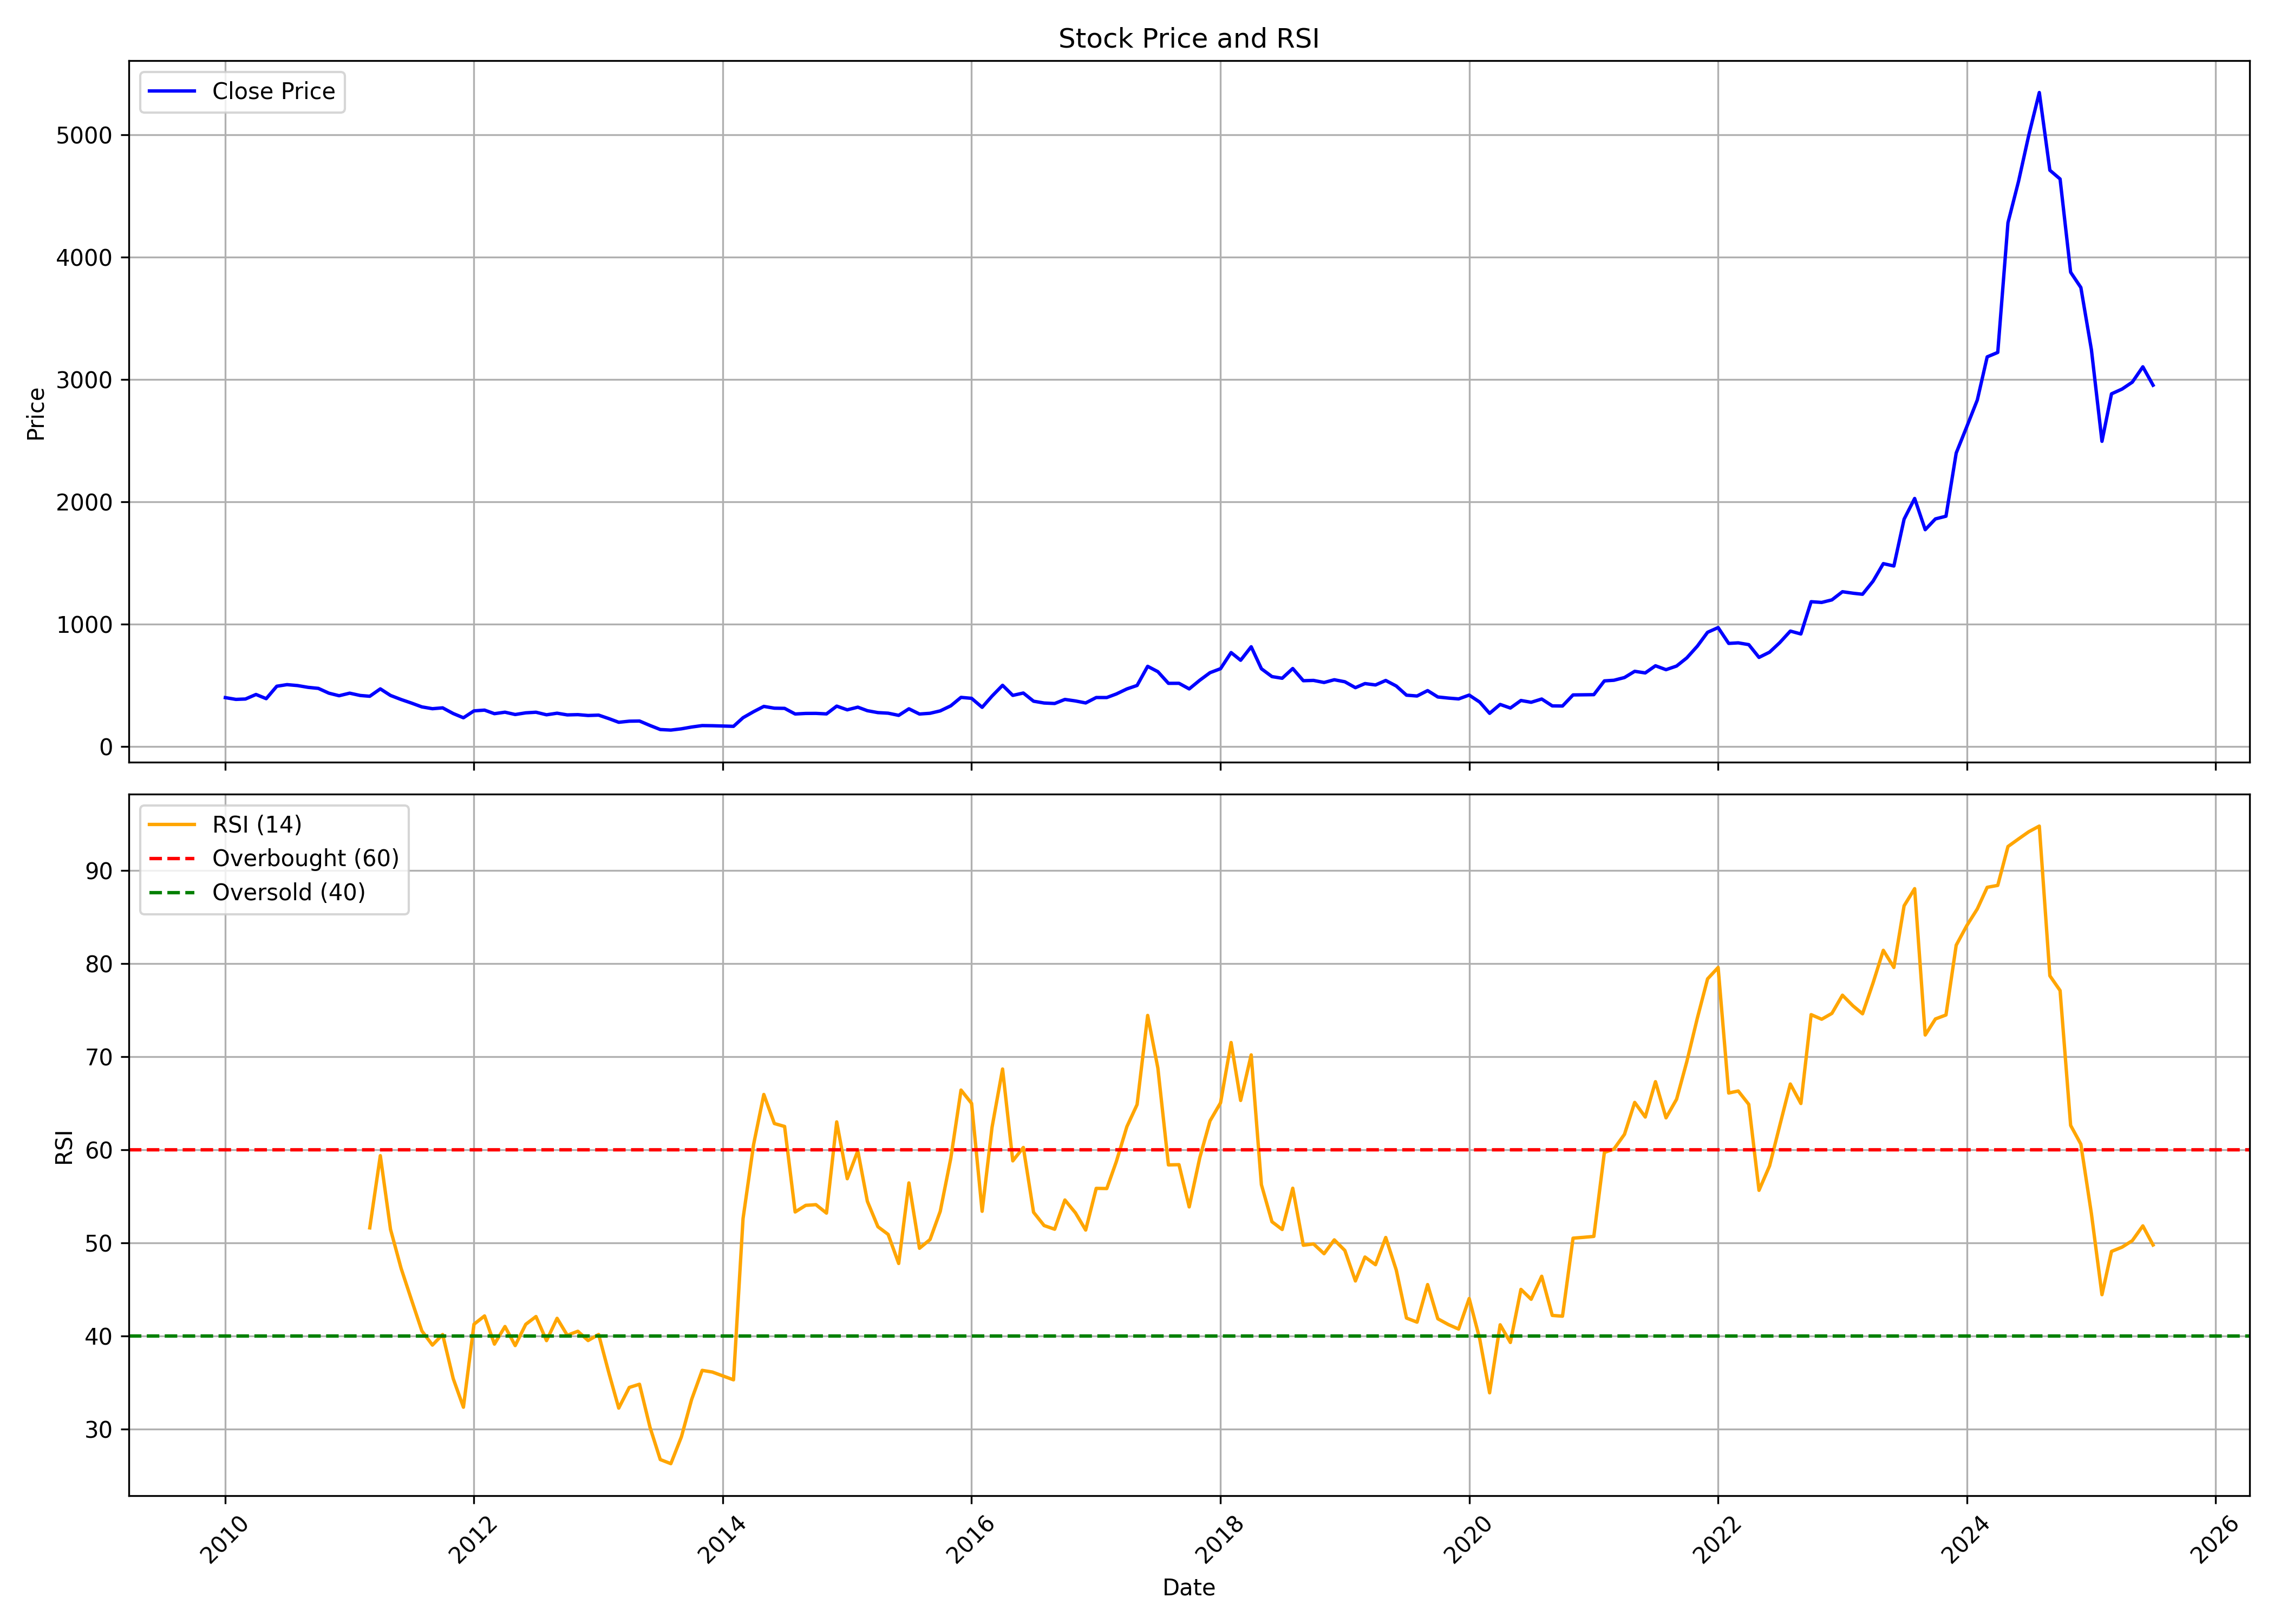

Values plotted in this chart, from the file beside it:
, date, symbol, open, high, low, close, volume, rsi
0, 2010-01-01, BBL, 395.5, 496.8, 378.2, 400, 1596206, 
1, 2010-02-01, BBL, 393.8, 439.3, 379.4, 385.6, 399620, 
2, 2010-03-01, BBL, 385.6, 408.7, 383.6, 388.6, 255008, 
3, 2010-04-01, BBL, 387, 459.8, 387, 425.7, 351120, 
4, 2010-05-01, BBL, 425.7, 441.5, 384, 391.5, 226530, 
5, 2010-06-01, BBL, 391.7, 497.7, 389.1, 493, 430714, 
6, 2010-07-01, BBL, 504.4, 573.9, 486.5, 506.2, 772378, 
7, 2010-08-01, BBL, 504.4, 580.9, 493.5, 498.5, 372594, 
8, 2010-09-01, BBL, 500.1, 532.8, 482.6, 483.9, 183114, 
9, 2010-10-01, BBL, 495.3, 540.2, 454.2, 475.5, 179826, 
10, 2010-11-01, BBL, 484.7, 495.7, 417.6, 436.4, 114268, 
11, 2010-12-01, BBL, 433.7, 447.6, 380.9, 415.5, 98768, 
12, 2011-01-01, BBL, 417.1, 451.8, 387.8, 436.4, 259294, 
13, 2011-02-01, BBL, 437.2, 440.1, 377.9, 417.5, 146676, 
14, 2011-03-01, BBL, 425.8, 439.6, 398.7, 411.1, 135484, 51.63
15, 2011-04-01, BBL, 410.1, 516.9, 408.3, 471.5, 333696, 59.38
16, 2011-05-01, BBL, 473.2, 489.1, 410.6, 417.7, 109874, 51.46
17, 2011-06-01, BBL, 419.3, 435, 378, 384.5, 225136, 47.28
18, 2011-07-01, BBL, 401.8, 424.7, 354.3, 355.9, 299426, 43.96
19, 2011-08-01, BBL, 354.4, 358.3, 308.1, 324.3, 149104, 40.56
20, 2011-09-01, BBL, 324.3, 339.8, 307.2, 309.4, 92464, 39.04
21, 2011-10-01, BBL, 308.5, 336.8, 294.6, 316.4, 69474, 40.18
22, 2011-11-01, BBL, 313, 320.6, 257.9, 270, 86248, 35.45
23, 2011-12-01, BBL, 273.5, 280.2, 229.6, 235.3, 59696, 32.37
24, 2012-01-01, BBL, 231.5, 319.3, 231.5, 291.7, 169496, 41.28
25, 2012-02-01, BBL, 293.7, 343.1, 287.6, 297.8, 223814, 42.17
26, 2012-03-01, BBL, 296, 302.7, 261.5, 268.9, 126258, 39.15
27, 2012-04-01, BBL, 269.9, 318.9, 261.5, 280.9, 645688, 41.04
28, 2012-05-01, BBL, 280.3, 288.4, 258.5, 262, 288422, 38.99
29, 2012-06-01, BBL, 265.5, 297.8, 249.8, 275.7, 321074, 41.27
30, 2012-07-01, BBL, 286.5, 318.7, 279, 280.6, 188840, 42.11
31, 2012-08-01, BBL, 277.6, 288.7, 256.6, 259.7, 125648, 39.52
32, 2012-09-01, BBL, 263, 284.1, 249.6, 272.7, 191906, 41.92
33, 2012-10-01, BBL, 277.5, 298.1, 257.5, 258.8, 233306, 40.09
34, 2012-11-01, BBL, 259, 267.5, 245.4, 261, 105778, 40.53
35, 2012-12-01, BBL, 265.9, 265.9, 248.7, 254, 88326, 39.53
36, 2013-01-01, BBL, 254.7, 279.9, 253.3, 256.9, 142206, 40.18
37, 2013-02-01, BBL, 258.9, 258.9, 223.9, 227.5, 120614, 35.93
38, 2013-03-01, BBL, 228.1, 230.9, 187.4, 198.4, 93396, 32.28
39, 2013-04-01, BBL, 197.3, 214.6, 191.5, 207.4, 64560, 34.49
40, 2013-05-01, BBL, 207.4, 249.2, 198.8, 208.8, 478854, 34.84
41, 2013-06-01, BBL, 209, 215.1, 166.1, 172.1, 96452, 30.19
42, 2013-07-01, BBL, 176.1, 178.5, 136.6, 139.3, 81578, 26.75
43, 2013-08-01, BBL, 142.4, 160.6, 121.1, 134.8, 62308, 26.31
44, 2013-09-01, BBL, 130.5, 171.8, 130.5, 145.1, 103228, 29.19
45, 2013-10-01, BBL, 141.9, 168.5, 141.9, 159.7, 213780, 33.2
46, 2013-11-01, BBL, 159.7, 177.3, 147.9, 171.5, 331328, 36.33
47, 2013-12-01, BBL, 170.9, 181, 155, 170.3, 113800, 36.15
48, 2014-01-01, BBL, 171.4, 186.3, 162, 167.8, 626342, 35.73
49, 2014-02-01, BBL, 167.8, 170.9, 152.6, 165.4, 82390, 35.31
50, 2014-03-01, BBL, 162.9, 235.8, 161.4, 235.8, 2260830, 52.63
51, 2014-04-01, BBL, 237.1, 293.9, 225.4, 285.2, 239946, 60.59
52, 2014-05-01, BBL, 285.2, 347.4, 269.1, 328.2, 297078, 65.96
53, 2014-06-01, BBL, 320.4, 347, 296.3, 313.7, 120612, 62.83
54, 2014-07-01, BBL, 329.4, 363.4, 284, 312.2, 202238, 62.52
55, 2014-08-01, BBL, 307.5, 316.2, 244.6, 266.3, 93922, 53.34
56, 2014-09-01, BBL, 270.9, 319.5, 258.7, 270.8, 340634, 54.05
57, 2014-10-01, BBL, 267.1, 274.7, 241.8, 271.2, 75242, 54.12
58, 2014-11-01, BBL, 270, 294.4, 246.5, 266.9, 120044, 53.21
59, 2014-12-01, BBL, 264.4, 384, 264.4, 330.6, 1656994, 63.01
... 127 more rows
